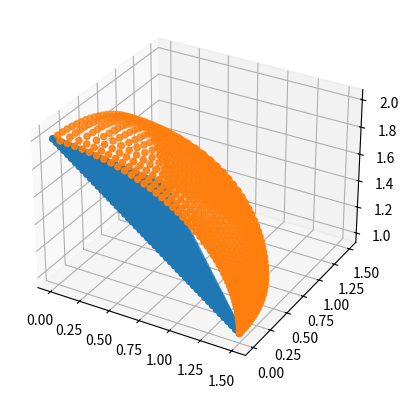

The matplotlib source for this figure:
import numpy as np
import matplotlib.pyplot as plt 
from mpl_toolkits.mplot3d import Axes3D

def affine_transf(p):
    #M = np.array([[np.sqrt(3)*3/2,0,-np.sqrt(3)],[0,np.sqrt(3)*3/2,-np.sqrt(3)],[np.sqrt(3),np.sqrt(3),3*np.sqrt(3)/2]])
    M = np.array([[1.5,0,np.sqrt(39/8)],\
        [0,1.5,np.sqrt(39/8)],\
        [-1,-1,1]])
    #M = M/np.linalg.det(M)
    M = np.linalg.inv(M)
    q = M@(p-np.array([[0],[0],[2]]))
    return q

def project_and_scale(p):
    p = p[0:2,:]
    b = np.sum(p,axis=0)
    t = (2/3)*b*p/np.linalg.norm(p,axis=0)
    return t

def stereo_projection(t):
    return np.array([2*t[0,:]/(1+t[0,:]**2+t[1,:]**2),\
                     2*t[1,:]/(1+t[0,:]**2+t[1,:]**2),\
                     (1-t[0,:]**2-t[1,:]**2)/(1+t[0,:]**2+t[1,:]**2)])

def scale_ellipse(p):
    #A = np.array([[np.sqrt(3),0,0],[0,np.sqrt(3),0],[0,0,2]])
    A = np.array([[1.5,0,0],[0,1.5,0],[0,0,1]])
    return A@p+np.array([[0],[0],[1]])


x = np.linspace(0,1.5,50)
y = np.linspace(0,1.5,50)
X,Y = np.meshgrid(x,y)
Z = 2-2*(X+Y)/3

p = np.array([X.flatten(),Y.flatten(),Z.flatten()])
v =np.array(p[2,:]>=1)
p = p[:,v]
fig = plt.figure()
ax  = fig.add_subplot(1,1,1,projection='3d')
ax.scatter(p[0,:],p[1,:],p[2,:],'b')

q = project_and_scale(p)
q = stereo_projection(q)
q = scale_ellipse(q)
ax.scatter(q[0,:],q[1,:],q[2,:],'r')
plt.show()

#p = np.array([x,2-2*x/3])
#q = affine_transf(p)
#q = scale_ellipse(stereo_projection(q[0,:]))
#
#fig = plt.figure()
#ax = fig.add_subplot(111)
#ax.plot(p[0,:],p[1,:],'b')
#ax.plot(q[0,:],q[1,:],'r')
#
#x = np.linspace(0,1.5,100)
#p = np.array([x,1.5-2*x/3])
#q = affine_transf(p)
#q = scale_ellipse(stereo_projection(q[0,:]))


#ax.plot(p[0,:],p[1,:],'g')
#ax.plot(q[0,:],q[1,:],'k')
#plt.show()

